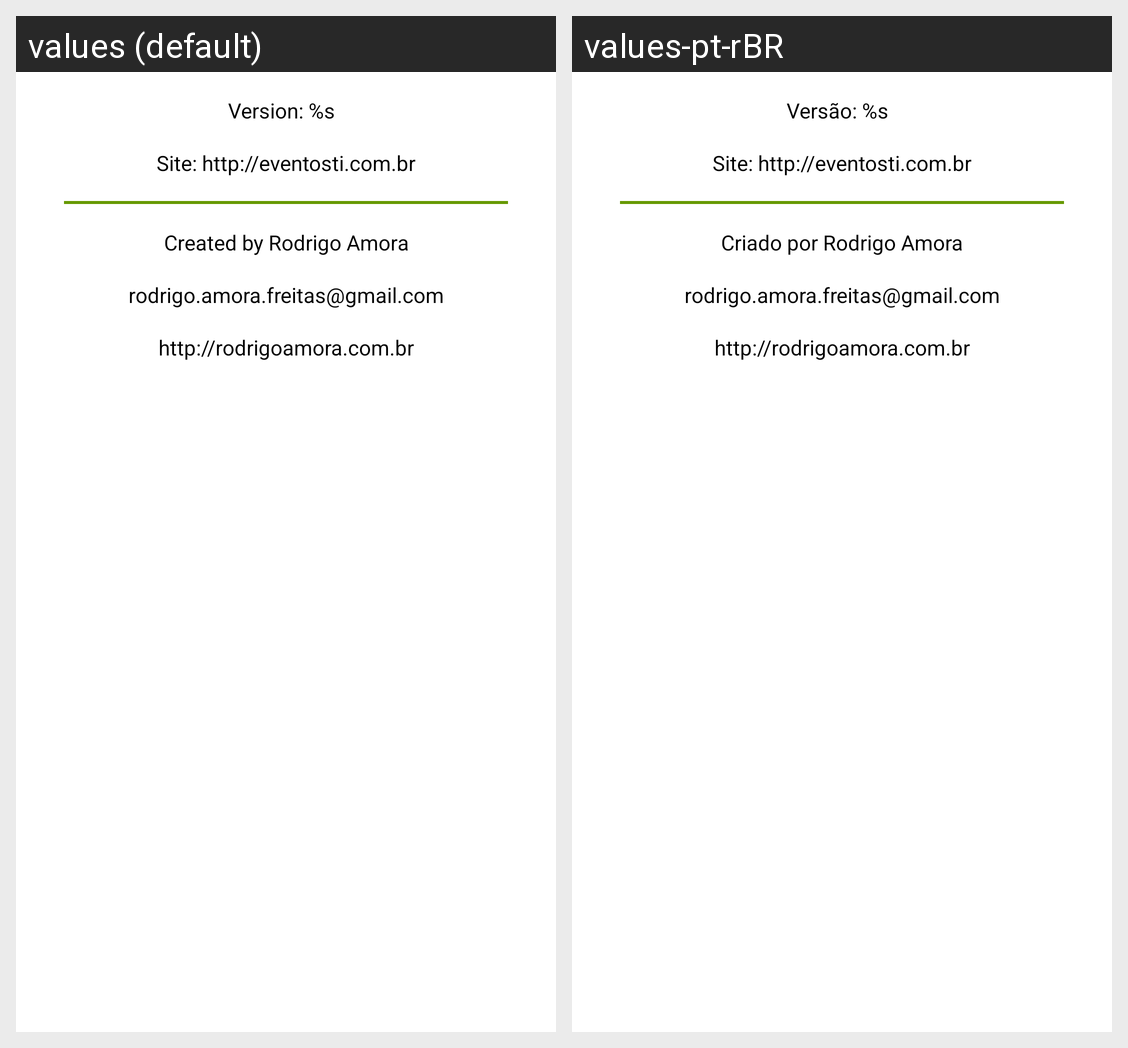

Locale-by-locale string values for the Android screen shown in this grid:
Android screen res/layout/fragment_sobre.xml rendered under 2 locales, left to right: values (default), values-pt-rBR. Device: Nexus 5 (rendered at 1080×1920; each locale shown at half size, 540×960, under a caption strip naming it); theme Theme.EventosTI.
Strings drawn on this screen, with the default value and each locale's value (text and hints the layout hard-codes, and strings that could not be matched under every locale, appear in the picture but are not listed):

versao
  values: Version: %s
  values-pt-rBR: Versão: %s

site
  values: Site: http://eventosti.com.br
  values-pt-rBR: Site: http://eventosti.com.br

criado_por
  values: Created by Rodrigo Amora
  values-pt-rBR: Criado por Rodrigo Amora

email_autor
  values: rodrigo.amora.freitas@gmail.com
  values-pt-rBR: rodrigo.amora.freitas@gmail.com

site_autor
  values: http://rodrigoamora.com.br
  values-pt-rBR: http://rodrigoamora.com.br
